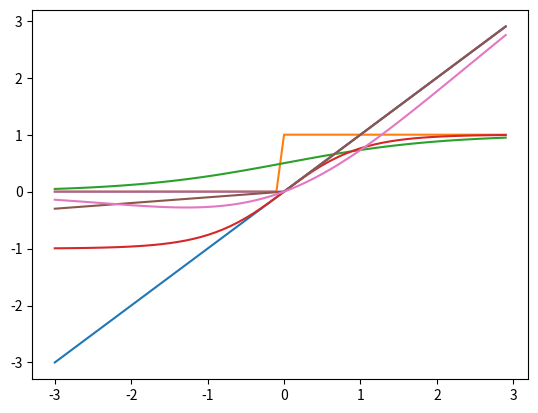

Write Python code to recreate this figure. (Note: this script raises an exception after producing the figure.)
import math
import matplotlib.pyplot as plt
import numpy as np

# Linear Function
def linearFunction(x):
    fx = []
    for i in x:
        fx.append(i)
    return fx

# Step Function
def stepFunction(x):
    fx = []
    for i in x:
        if i < 0:
            fx.append(0)
        else:
            fx.append(1)
    return fx

# Sigmoid Function
def sigmoidFunction(x):
    fx = []
    for i in x:
        fx.append(1 / (1 + math.exp(-i)))
    return fx

# Hyperbolic Tangent Function
def tanh(x):
    fx = []
    for i in x:
        fx.append((math.exp(i) - math.exp(-i)) / (math.exp(i) + math.exp(-i)))
    return fx

# ReLU
def relu(x):
    fx = []
    for i in x:
        if i < 0:
            fx.append(0)
        else:
            fx.append(i)
    return fx

# Leaky ReLU
def lRelu(x):
    fx = []
    for i in x:
        if i >= 0:
            fx.append(i)
        else:
            fx.append(i/10)
    return fx

# Araligimiz
arr = np.arange(-3., 3., 0.1)

# Nesne Uretme Islemlerimiz
lin = linearFunction(arr)
step = stepFunction(arr)
sigmoid = sigmoidFunction(arr)
tanh = tanh(arr)
relu = relu(arr)
lrelu = lRelu(arr)
swish = arr * sigmoid

# Grafiklerin Cizdirilmesi
line_1 = plt.plot(arr, lin, label='Linear')
line_2 = plt.plot(arr, step, label='Step')
plt.show()

line_3 = plt.plot(arr, sigmoid, label='Sigmoid')
line_4 = plt.plot(arr, tanh, label='TanH')
line_5 = plt.plot(arr, relu, label='ReLU')
line_6 = plt.plot(arr, lrelu, label='LReLU')
line_7 = plt.plot(arr, swish, label='Swish')

plt.legend(handles=[line_1, line_2, line_3, line_4, line_5, line_6, line_7])
plt.axhline(y=0, color='k')
plt.axvline(x=0, color='k')
plt.show()
